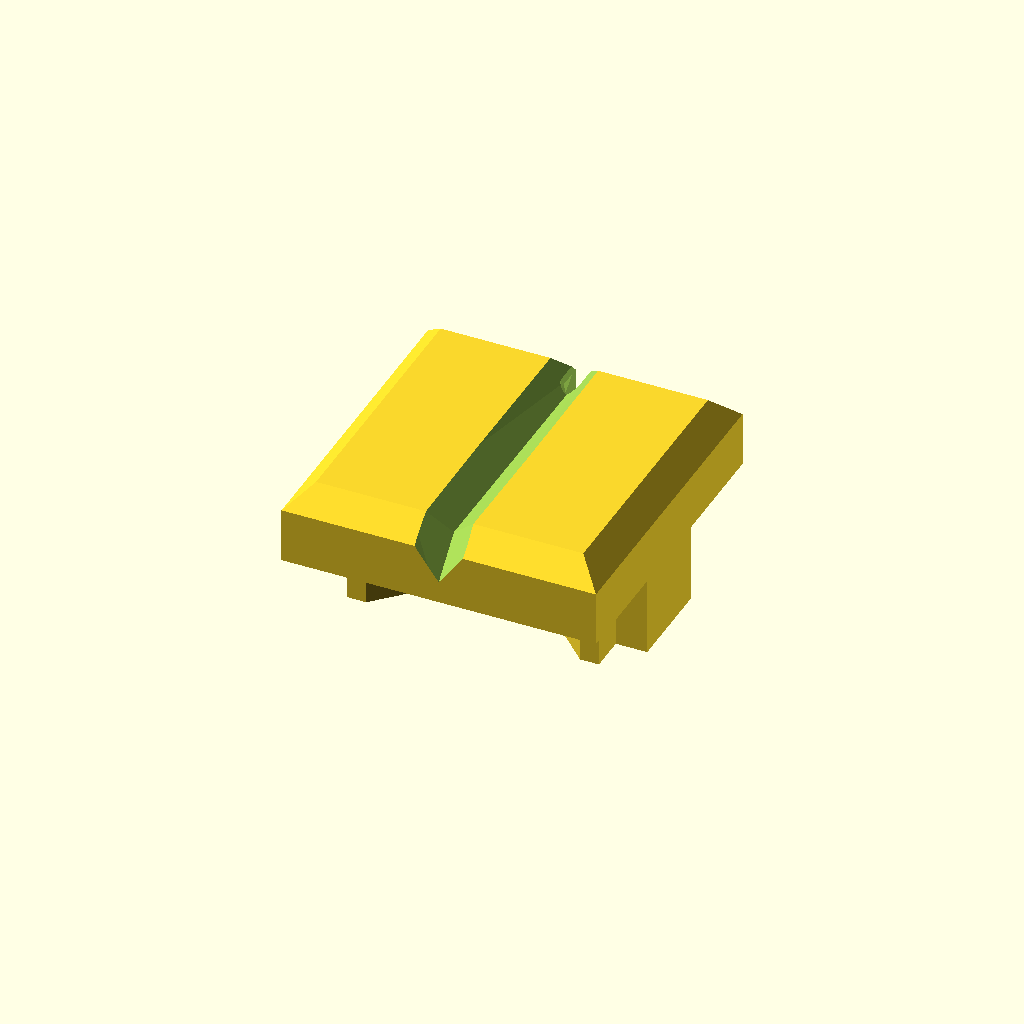
Cell 1 — every parameter at its default value.
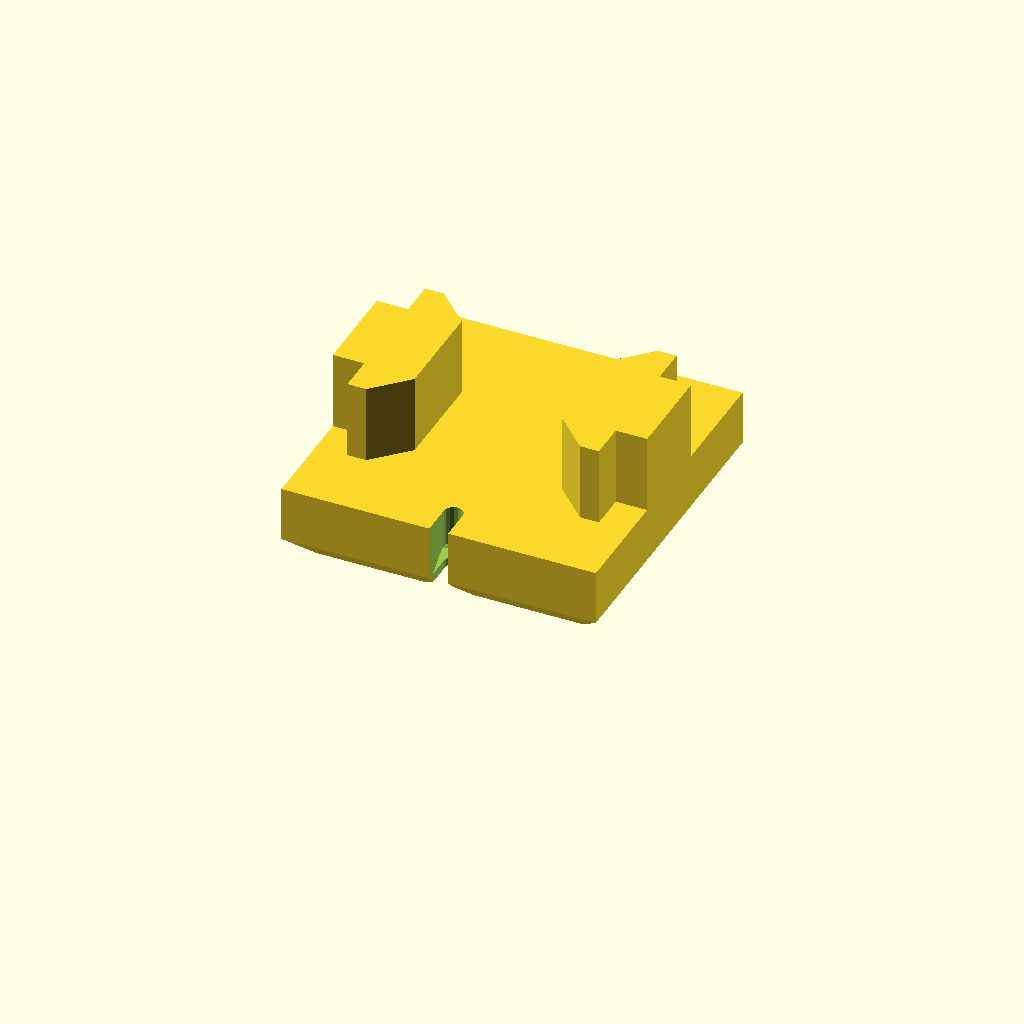
Cell 2 — print_flip set to true, the other parameters unchanged.
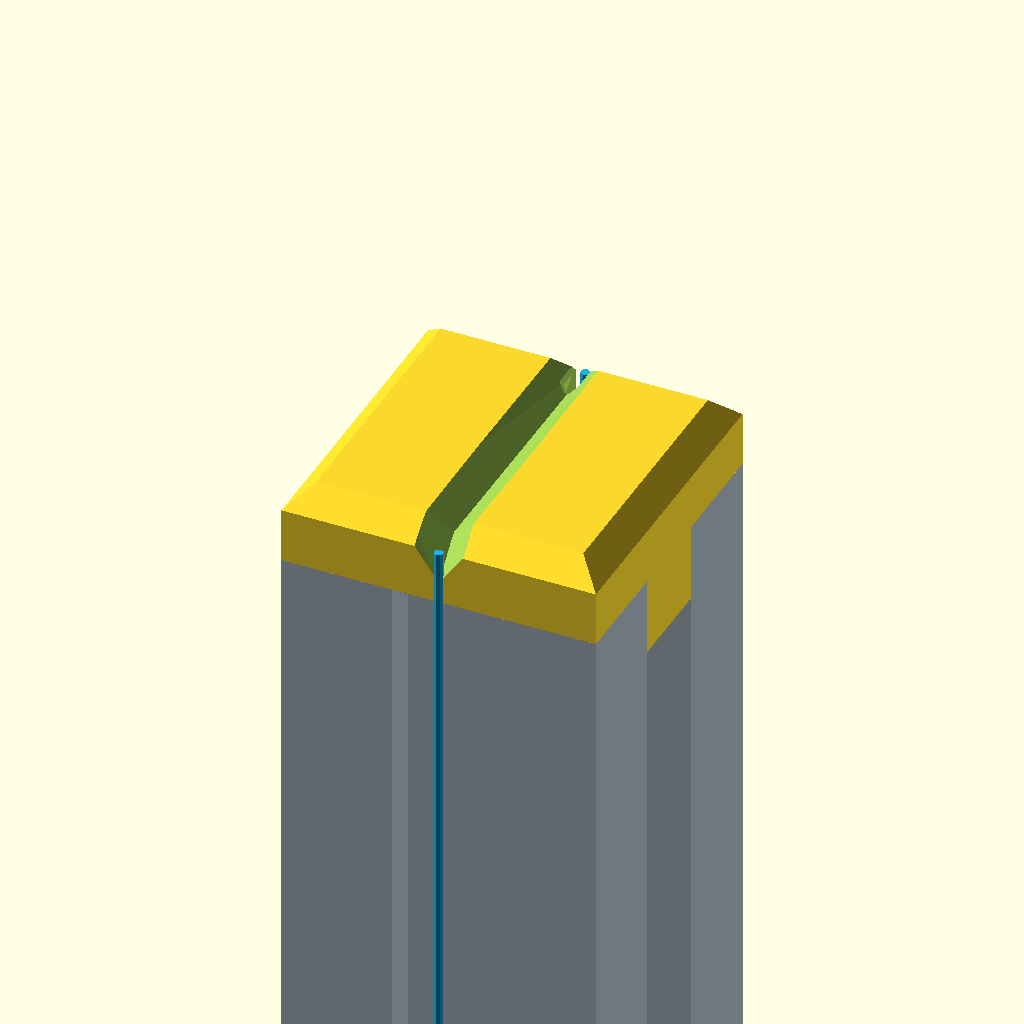
Cell 3 — show_context set to true, the other parameters unchanged.
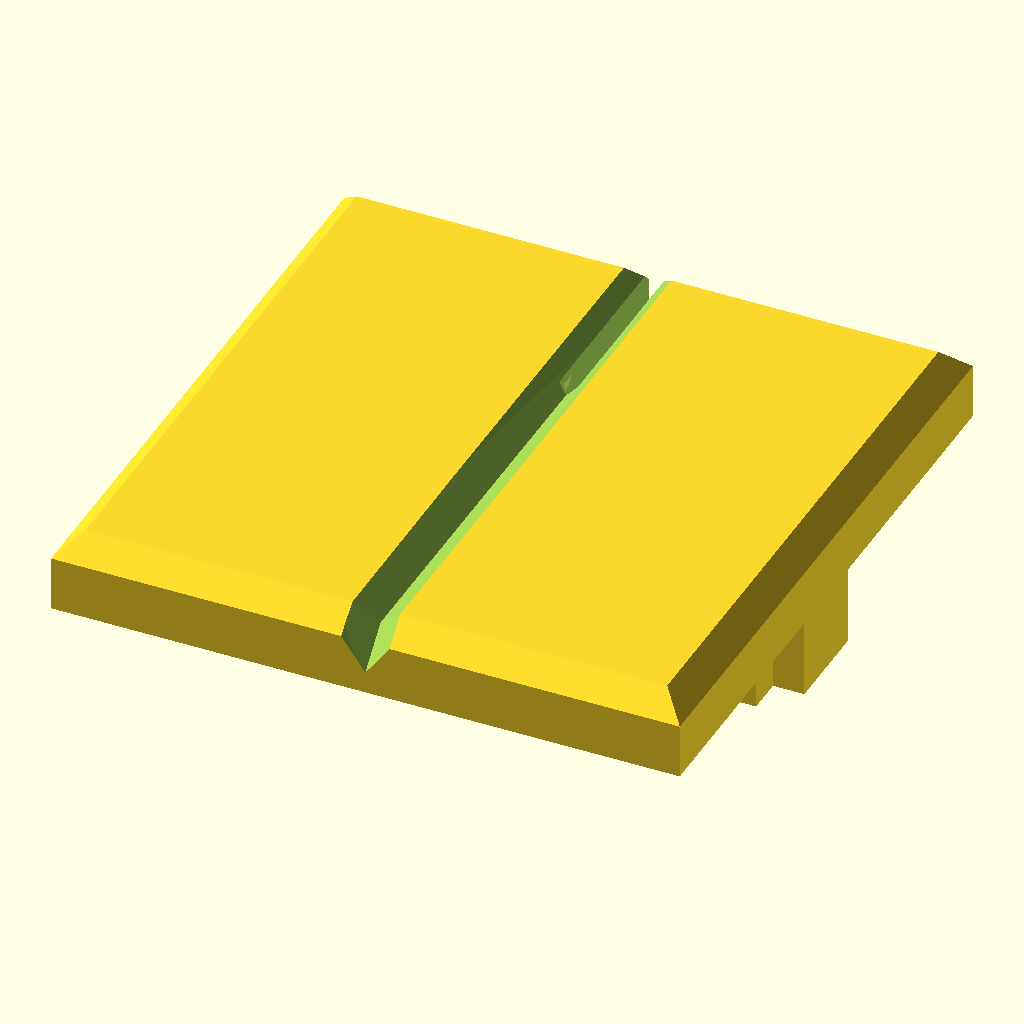
Cell 4: rail = 40 (everything else at default).
All cells are drawn from one camera (rotation 55°, 0°, 25°, orthographic, colour scheme Cornfield), so only the parameter changes between them.
OpenSCAD source file cad/parts/spine-cap.scad:
// Spine cap, v3: a square 20 x 20 block that plugs into the top of the
// vertical 2020 and carries the balance line over it in a 45 degree V groove.
// The line comes up the spine's front slot from the carriage, crosses the top,
// and drops THROUGH the cap into the rear slot's channel, so it runs down
// inside the channel to the load stack's T slider (load-stack.scad). No
// guide line anchors any more: Matt tried guide lines on the rig, 2026-09-19,
// and gave them up for the rail's own channel.
//
// Press fit from the rail's own geometry: a tee tab into each SIDE slot,
// stem a touch wider than the slot opening, head a diamond under the lips
// with every face at 45 degrees or vertical. No centre peg. The front and
// rear slots are left open.
//
// Cut for plain T-slot 2020, not V-slot: a 6 mm straight opening, lips about
// 1.8 thick, an 11 mm channel. Measure the rail: slot_w is what the fit
// rides on, and generic extrusion runs 6.0 to 6.3.
//
// The top's front edge is chamfered 45 degrees and the V groove follows the
// chamfer down to the face, so the line bends twice by 45 on its way down to
// the carriage. At the rear the groove runs level to drop_y, where a thin slit
// goes down through the cap into the channel and out through the rear face,
// so the line is laid in with the cap on and sits at the slit's front end.
//
// Printed upside down (print_flip = true, which the STL is): the top face is
// on the bed, the V groove is a 45 degree cavity, the chamfer a 45 degree
// overhang, the tabs stand up. No support.
//
// Friction: a groove is a capstan and the line wraps 180 degrees. At 10 N
// hanging and mu ~0.15 on smooth PLA that is about 3.8 N to raise the arm
// and 6 N to lower it. Keep the groove smooth; a pulley is the fallback.
rail        = 20;
// Plain T-slot 2020. Measure yours.
slot_w      = 6.0;     // opening at the face
lip_t       = 1.8;     // face to the underside of the lip
chan_w      = 11;      // channel width just under the lips
chan_str    = 1.6;     // how far below the lips the channel stays full width, before it angles in at 45
chan_d      = 5.5;     // face to the deepest the tab may go
cap_h       = 5;       // above the rail's end
groove_w    = 3;       // at the surface; 45 degree walls, so 1.5 deep
edge_c      = 1.5;     // chamfer on the front top edge; the groove follows it, so at least groove_d
side_c      = 1.5;     // chamfer on the rear and side top edges, the same
tab_len     = 5;       // into the rail
tab_fit     = 0.0;     // a side, in the opening: 0.1 sheared on the first print, printed stems run fat anyway
tab_clr     = 0.2;     // a side, everywhere else
drop_y      = 8.0;     // the slit's front end: the line drops here into the channel, at load-stack.scad's line_y
drop_slit   = 1.2;     // a thin slit from there out through the rear face
print_flip  = false;   // top face down, tabs up
show_context = false;  // rail stub and the two line runs; preview only
$fn = 48;

half       = rail/2;
groove_d   = groove_w/2;
// Tab, distances from the rail centre: stem through the opening to just under
// the lip, then a head full width for the channel's straight part, then 45
// degrees in to the bottom: the shape of a 2020 channel. The first cut was a
// diamond widest 4 mm down, where the channel has already narrowed, and it
// sheared going in.
stem_h     = slot_w/2 + tab_fit;
stem_top   = half - lip_t - tab_clr;          // underside of the lip
head_h     = chan_w/2 - tab_clr;              // full width
head_y     = half - lip_t - chan_str + tab_clr;   // down to where the channel angles in
bottom_y   = half - chan_d + tab_clr;         // deepest point
bottom_h   = head_h - (head_y - bottom_y);    // half width there

assert(groove_d < cap_h - 1, "groove through the cap");
assert(edge_c >= groove_d, "chamfer shallower than the groove");
assert(bottom_h > 1.5, "tab bottom too narrow: raise chan_d or chan_str");
assert(head_y > bottom_y, "channel too shallow for the head");
echo(str("cap ", cap_h, " high; tab stem ", 2*stem_h, " wide, head ", 2*head_h,
         " wide from ", half - stem_top, " to ", half - head_y, " below the face, then 45 in to ",
         2*bottom_h, " wide at ", half - bottom_y));

module tab_2d() {   // for the +Y slot, y outward; rotated to the side slots
    polygon([
        [-stem_h, half], [-stem_h, stem_top], [-head_h, stem_top], [-head_h, head_y],
        [-bottom_h, bottom_y], [ bottom_h, bottom_y],
        [ head_h, head_y], [ head_h, stem_top], [ stem_h, stem_top], [ stem_h, half]
    ]);
}
module tabs() {
    for(a=[90, -90]) rotate([0,0,a]) translate([0,0,-tab_len]) linear_extrude(tab_len + 0.01) tab_2d();
}

// Body: YZ profile with the two chamfers, extruded across X.
module body_2d() {   // YZ: front chamfer edge_c, rear chamfer side_c
    polygon([[-half, 0], [half, 0], [half, cap_h - side_c], [half - side_c, cap_h],
             [-half + edge_c, cap_h], [-half, cap_h - edge_c]]);
}
module sides_2d() {  // XZ: side chamfers
    polygon([[-half, 0], [half, 0], [half, cap_h - side_c], [half - side_c, cap_h],
             [-half + side_c, cap_h], [-half, cap_h - side_c]]);
}
module yz(w) { rotate([90,0,90]) linear_extrude(w, center=true) children(); }

// V cutter cross-section: apex groove_d below the surface, flared above it.
module vee_2d() {
    polygon([[-groove_w/2 - 1, 1], [-groove_w/2, 0], [0, -groove_d], [groove_w/2, 0], [groove_w/2 + 1, 1]]);
}
// The V section at a point on the path, tilted about X by `tilt` so it stays
// square to the surface (0 on the top, -45 down the rear chamfer).
module vee_at(y, z, tilt) {
    translate([0, y, z]) rotate([tilt, 0, 0]) rotate([90,0,0]) linear_extrude(0.02, center=true) vee_2d();
}
module groove() {
    yt = half - edge_c;   // front chamfer starts
    e  = 1.5;             // run past the face
    hull() { vee_at(-yt, cap_h, 22.5); vee_at(half + e, cap_h, 0); }
    hull() { vee_at(-yt, cap_h, 22.5); vee_at(-half - e, cap_h - edge_c - e, 45); }
}

assert(drop_y + drop_slit/2 < half, "drop slit starts outside the rear face");
assert(groove_d >= side_c, "rear chamfer reaches down to the drop hole mouth");
module drop() {
    hull() for(y=[drop_y, half + 1]) translate([0, y, -1]) cylinder(h=cap_h + 2, d=drop_slit, $fn=16);
    // eased front end, where the line turns down out of the groove
    translate([0, drop_y, cap_h - groove_d - 1]) cylinder(h=1.01, d1=drop_slit, d2=drop_slit + 2, $fn=16);
}
module spine_cap() {
    difference() {
        union() {
            intersection() { yz(rail) body_2d(); rotate([90,0,0]) linear_extrude(rail + 2, center=true) sides_2d(); }
            tabs();
        }
        groove();
        drop();
    }
}

if(print_flip) translate([0,0,cap_h]) rotate([180,0,0]) spine_cap();
else spine_cap();

if(show_context && !print_flip) %union() {
    translate([0,0,-60]) color([0.66,0.71,0.75]) linear_extrude(60) difference() {
        square(rail, center=true);
        for(a=[0:90:270]) rotate(a) {
            translate([-slot_w/2, half - lip_t]) square([slot_w, lip_t + 1]);
            translate([-chan_w/2, half - chan_d]) square([chan_w, chan_d - lip_t]);
        }
    }
    color([0.1,0.7,0.9]) for(y=[-half, half])
        translate([0, y, -60]) cylinder(h=60 + cap_h - edge_c, d=0.6, $fn=8);
}
Parameter table extracted from the source (name, type, default, range or options):
rail: number, default 20
slot_w: number, default 6
lip_t: number, default 1.8
chan_w: number, default 11
chan_str: number, default 1.6
chan_d: number, default 5.5
cap_h: number, default 5
groove_w: number, default 3
edge_c: number, default 1.5
side_c: number, default 1.5
tab_len: number, default 5
tab_fit: number, default 0
tab_clr: number, default 0.2
drop_y: number, default 8
drop_slit: number, default 1.2
print_flip: bool, default false
show_context: bool, default false
